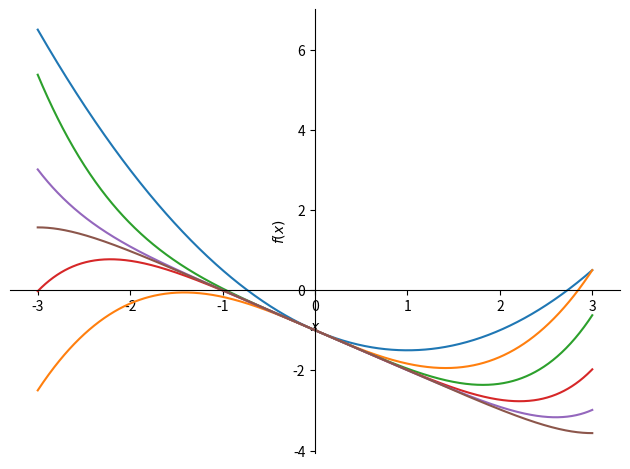
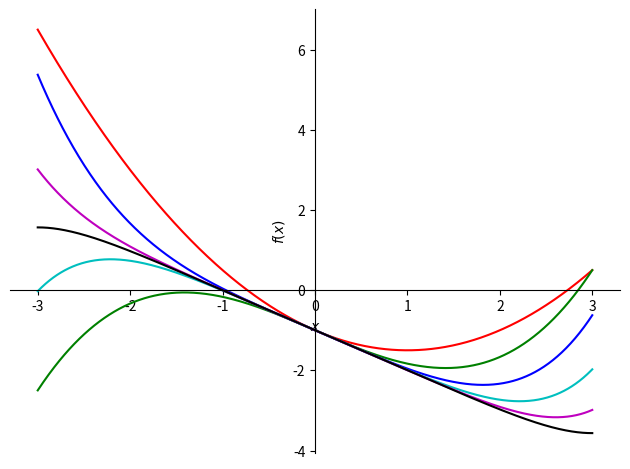

These charts were generated, in order, by the following Python code:
# -*- coding: utf-8 -*-

import sympy as sym
import matplotlib.pyplot as plt

x = sym.Symbol('x')
y = -1

colors = ('r', 'g', 'b', 'c', 'm', 'k')
lines = []

for i in range(1, 7):
    y = -1 + sym.integrate(y + x, (x, 0, x))
    print('=====', i, '=====')
    sym.pprint(y)
    lines.append((y, (x, -3, 3)))

curves = sym.plot(*lines)

for curve, color in zip(curves, colors):
    curve.line_color = color

curves.show()
plt.grid()
